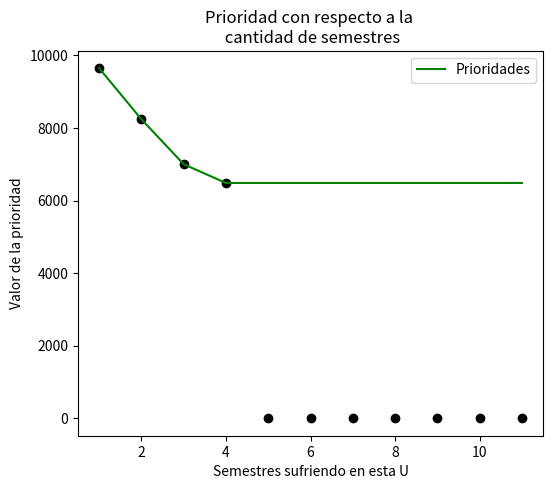

The matplotlib source for this figure:
# Archivo creado para calcular prioridad academica ##########################################################
#############################################################################################################
# Imports que pueden ser utilizados #########################################################################
#############################################################################################################
from datetime import date
import matplotlib.pyplot as plt

#############################################################################################################
# Codigo ####################################################################################################
#############################################################################################################

def prioridad(creditos_curso, notas, creditos_aprobados, semestres_cursados, creditos_reprobados):

    if not len(creditos_curso) == len(notas):
        print('Datos qls que pusiste ')

    else:
        def parametro_1(semestres_cursados):
            parametro1num = (1666.7)
            parametro1den = (24*((semestres_cursados)**(1.26)))
            parametro1 = (parametro1num)/(parametro1den)
            return parametro1

        def parametro_2(creditos_curso, notas, creditos_aprobados):
            parametro21 = 0
            for i in range(len(creditos_curso)):
                parametro21 += creditos_curso[i]*notas[i]
            parametro22 = sum(creditos_aprobados)
            parametro2 = parametro21 - parametro22
            return parametro2

        def parametro_3(creditos_aprobados, creditos_inscritos):
            parametro3num = sum(creditos_aprobados)
            parametro3den = creditos_inscritos
            parametro3 = (parametro3num)/(parametro3den)
            return parametro3

        creditos_inscritos = sum(creditos_aprobados) + sum(creditos_reprobados)
        p1 = parametro_1(semestres_cursados)
        p2 = parametro_2(creditos_curso, notas, creditos_aprobados)
        p3 = parametro_3(creditos_aprobados, creditos_inscritos)
        prioridad = p1*p2*p3
        return prioridad


semestres_cursados = 4
primer_semestre = [[6, 6, 6, 6, 3, 3], [4.9, 4.8, 6.3, 6.1, 6.6, 5.5], []]
segundo_semestre = [[6, 6, 6, 6, 3, 3], [5.8, 5.6, 6.1, 5.8, 6.2, 5.6], []]
tercer_semestre = [[6, 6, 6, 6, 6], [4.5, 4.6, 5.2, 5.0, 5.4], []]
cuarto_semestre = [[6, 6, 6, 6, 3 , 3], [6.0, 4.6, 5.4, 5.3, 5.2, 6.6], []]
cr_curso = primer_semestre[0]+segundo_semestre[0]+tercer_semestre[0]+cuarto_semestre[0]
notas = primer_semestre[1]+segundo_semestre[1]+tercer_semestre[1]+cuarto_semestre[1]
cr_aprobados = cr_curso
cr_reprobado = primer_semestre[2]+segundo_semestre[2]+tercer_semestre[2]+cuarto_semestre[2]
print()

prioridad_Final = prioridad(cr_curso, notas, cr_aprobados, semestres_cursados, cr_reprobado)
print('La prioridad por tu rendimiento (flojo ql) esta dada por el siguiente valor para este semestre: '+str(prioridad_Final))


prior1 = prioridad(primer_semestre[0], primer_semestre[1], primer_semestre[0], 1, primer_semestre[2])

prior2 = prioridad(primer_semestre[0]+segundo_semestre[0], primer_semestre[1]+segundo_semestre[1],
                   primer_semestre[0]+segundo_semestre[0], 2, primer_semestre[2]+segundo_semestre[2])

prior3 = prioridad(primer_semestre[0]+segundo_semestre[0]+tercer_semestre[0],
                            primer_semestre[1]+segundo_semestre[1]+tercer_semestre[1],
                   primer_semestre[0]+segundo_semestre[0]+tercer_semestre[0], 3,
                            primer_semestre[2]+segundo_semestre[2]+tercer_semestre[2])

prior4 = prioridad(primer_semestre[0]+segundo_semestre[0]+tercer_semestre[0]+cuarto_semestre[0],
                            primer_semestre[1]+segundo_semestre[1]+tercer_semestre[1]+cuarto_semestre[1],
                   primer_semestre[0]+segundo_semestre[0]+tercer_semestre[0]+cuarto_semestre[0], 4,
                            primer_semestre[2]+segundo_semestre[2]+tercer_semestre[2]+cuarto_semestre[2])

prioridades_por_semestre = [prior1, prior2, prior3, prior4]
semestres = [1, 2, 3, 4]
print()
print('Las proridades que se han tenido en el transcurso de la carrera: ')
print('-> 1er semestre '+str(prioridades_por_semestre[0]))
print('-> 2do semestre '+str(prioridades_por_semestre[1]))
print('-> 3er semestre '+str(prioridades_por_semestre[2]))
print('-> 4er semestre '+str(prioridades_por_semestre[3]))


prioridades_por_semestregraf = [prior1, prior2, prior3, prior4, prior4, prior4, prior4, prior4, prior4, prior4, prior4]
prioridades_por_semestregraf2 = [prior1, prior2, prior3, prior4, 0, 0, 0, 0, 0, 0, 0]
semestresgraf = [1, 2, 3, 4, 5, 6, 7, 8, 9, 10, 11]
plt.figure(figsize=(6,5))
plt.plot(semestresgraf,prioridades_por_semestregraf, "green",label="Prioridades")
plt.scatter(semestresgraf, prioridades_por_semestregraf2, color = 'black')
plt.xlabel("Semestres sufriendo en esta U")
plt.ylabel("Valor de la prioridad")
plt.title("Prioridad con respecto a la \n cantidad de semestres")
plt.legend()
plt.show()

#############################################################################################################
# Creditos ###################################################################################################
#############################################################################################################
#fecha_actual = date.today()
#fecha_forma_normal = fecha_actual.strftime("%d/%m/%Y")

#print()
#print('Emition date: ', fecha_forma_normal)
#print()
# [redacted]
#print()
# [redacted]

